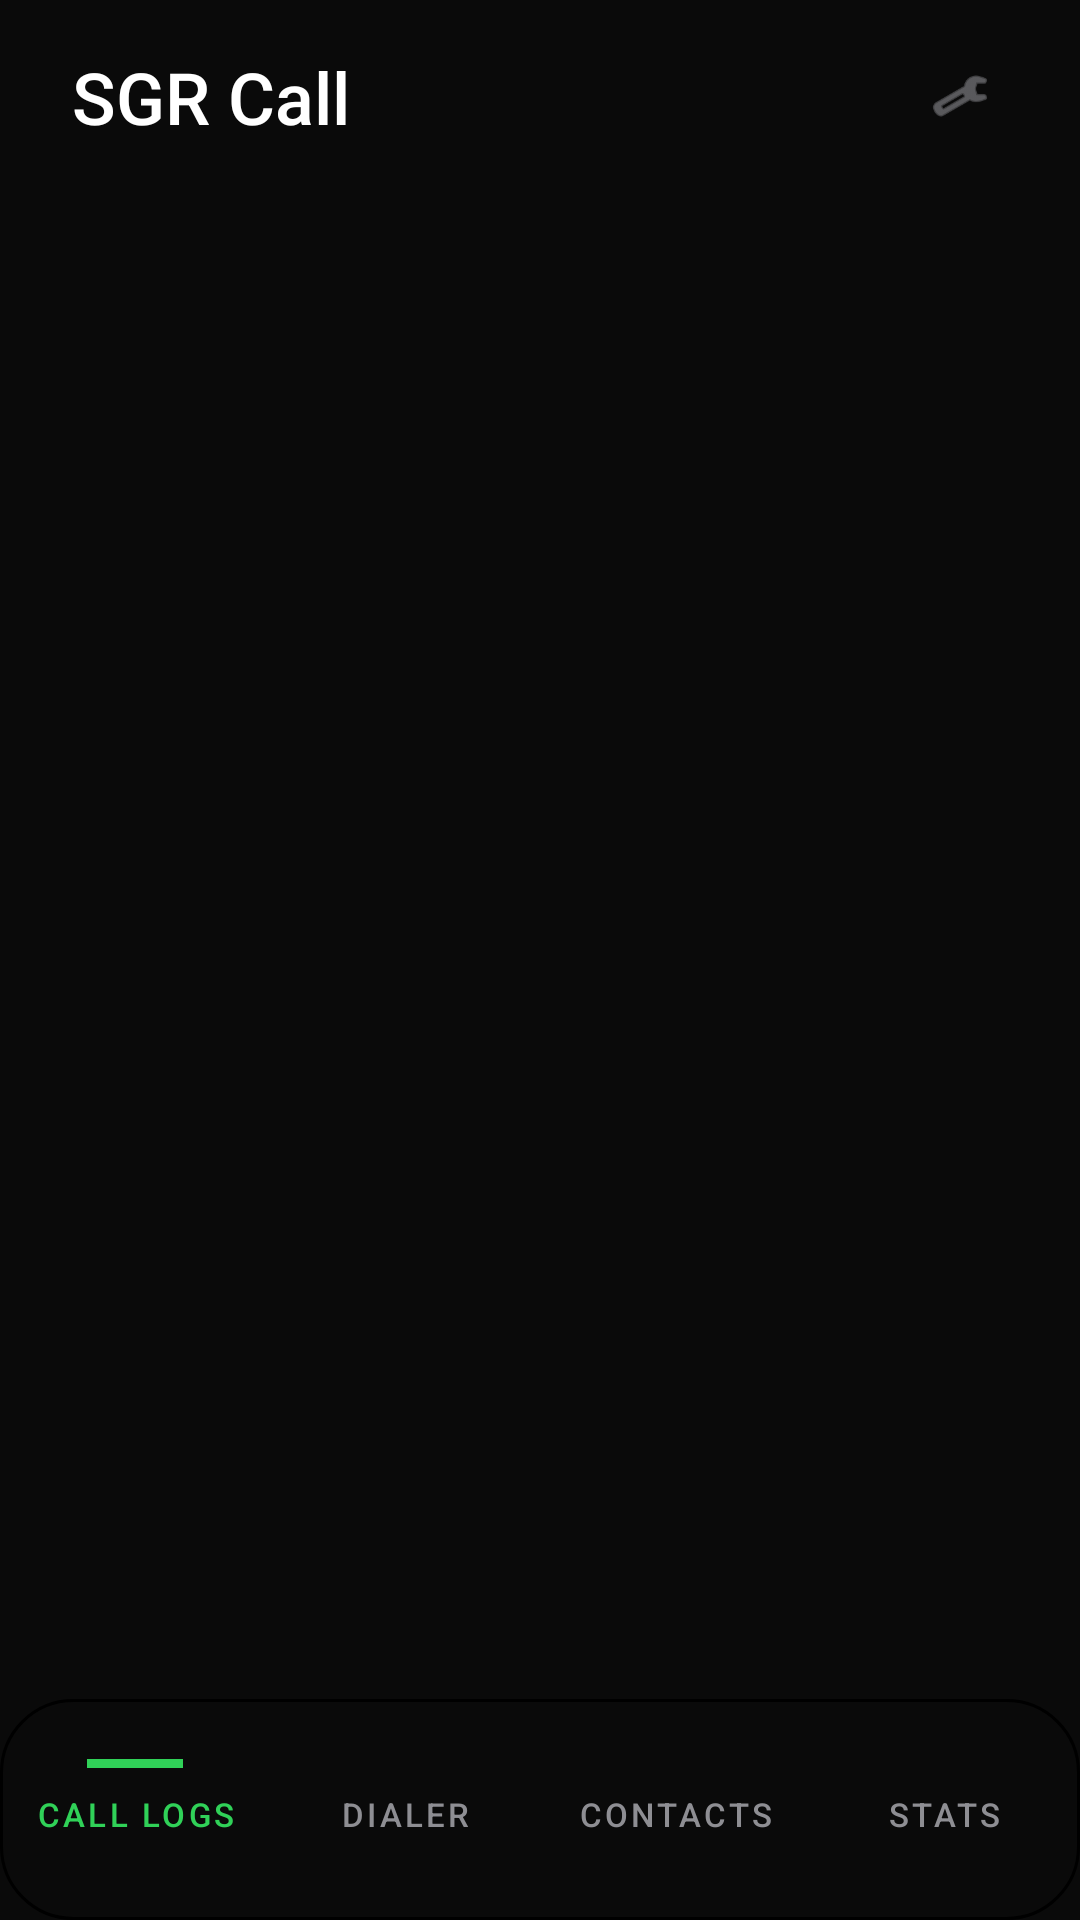

Android layout source for this screen:
<!-- AndroidManifest.xml: application theme Theme.Call -->
<!-- res/layout/activity_dialer.xml -->
<?xml version="1.0" encoding="utf-8"?>
<androidx.constraintlayout.widget.ConstraintLayout xmlns:android="http://schemas.android.com/apk/res/android"
    xmlns:app="http://schemas.android.com/apk/res-auto"
    xmlns:tools="http://schemas.android.com/tools"
    android:id="@+id/dialer_root"
    android:layout_width="match_parent"
    android:layout_height="match_parent"
    android:background="@color/bg_dark"
    tools:ignore="Overdraw">

    <TextView
        android:id="@+id/app_title"
        android:layout_width="wrap_content"
        android:layout_height="wrap_content"
        android:layout_marginStart="24dp"
        android:layout_marginTop="16dp"
        android:fontFamily="sans-serif-medium"
        android:text="SGR Call"
        android:textColor="@color/text_primary"
        android:textSize="24sp"
        app:layout_constraintStart_toStartOf="parent"
        app:layout_constraintTop_toTopOf="parent" />

    <com.google.android.material.button.MaterialButton
        android:id="@+id/settingsButton"
        style="@style/Widget.Material3.Button.IconButton"
        android:layout_width="48dp"
        android:layout_height="48dp"
        android:layout_marginTop="8dp"
        android:layout_marginEnd="16dp"
        android:contentDescription="@string/settings"
        app:icon="@android:drawable/ic_menu_preferences"
        app:iconTint="@color/text_secondary"
        app:layout_constraintEnd_toEndOf="parent"
        app:layout_constraintTop_toTopOf="parent" />

    <androidx.viewpager2.widget.ViewPager2
        android:id="@+id/viewPager"
        android:layout_width="match_parent"
        android:layout_height="0dp"
        android:layout_marginTop="16dp"
        app:layout_constraintBottom_toTopOf="@id/bottom_nav"
        app:layout_constraintTop_toBottomOf="@id/app_title" />

    <LinearLayout
        android:id="@+id/bottom_nav"
        android:layout_width="match_parent"
        android:layout_height="wrap_content"
        android:background="@drawable/bg_glass_card"
        android:gravity="center"
        android:orientation="horizontal"
        android:paddingBottom="20dp"
        android:paddingTop="12dp"
        android:elevation="8dp"
        app:layout_constraintBottom_toBottomOf="parent">

        <LinearLayout
            android:id="@+id/callLogsTab"
            android:layout_width="0dp"
            android:layout_height="wrap_content"
            android:layout_weight="1"
            android:gravity="center"
            android:orientation="vertical"
            android:padding="8dp"
            android:clickable="true"
            android:focusable="true"
            android:background="?attr/selectableItemBackgroundBorderless">

            <View
                android:id="@+id/logsIndicator"
                android:layout_width="32dp"
                android:layout_height="3dp"
                android:layout_marginBottom="8dp"
                android:background="@color/call_green"
                android:visibility="visible" />

            <TextView
                android:id="@+id/callLogsButton"
                android:layout_width="wrap_content"
                android:layout_height="wrap_content"
                android:fontFamily="sans-serif-medium"
                android:gravity="center"
                android:text="@string/call_logs_title"
                android:textAllCaps="true"
                android:letterSpacing="0.1"
                android:textColor="@color/call_green"
                android:textSize="11sp" />
        </LinearLayout>

        <LinearLayout
            android:id="@+id/dialerTab"
            android:layout_width="0dp"
            android:layout_height="wrap_content"
            android:layout_weight="1"
            android:gravity="center"
            android:orientation="vertical"
            android:padding="8dp"
            android:clickable="true"
            android:focusable="true"
            android:background="?attr/selectableItemBackgroundBorderless">

            <View
                android:id="@+id/dialerIndicator"
                android:layout_width="32dp"
                android:layout_height="3dp"
                android:layout_marginBottom="8dp"
                android:background="@color/call_green"
                android:visibility="invisible" />

            <TextView
                android:id="@+id/dialerButton"
                android:layout_width="wrap_content"
                android:layout_height="wrap_content"
                android:fontFamily="sans-serif-medium"
                android:gravity="center"
                android:text="DIALER"
                android:textAllCaps="true"
                android:letterSpacing="0.1"
                android:textColor="@color/text_secondary"
                android:textSize="11sp" />
        </LinearLayout>

        <LinearLayout
            android:id="@+id/contactsTab"
            android:layout_width="0dp"
            android:layout_height="wrap_content"
            android:layout_weight="1"
            android:gravity="center"
            android:orientation="vertical"
            android:padding="8dp"
            android:clickable="true"
            android:focusable="true"
            android:background="?attr/selectableItemBackgroundBorderless">

            <View
                android:id="@+id/contactsIndicator"
                android:layout_width="32dp"
                android:layout_height="3dp"
                android:layout_marginBottom="8dp"
                android:background="@color/call_green"
                android:visibility="invisible" />

            <TextView
                android:id="@+id/contactsButton"
                android:layout_width="wrap_content"
                android:layout_height="wrap_content"
                android:fontFamily="sans-serif-medium"
                android:gravity="center"
                android:text="@string/contacts"
                android:textAllCaps="true"
                android:letterSpacing="0.1"
                android:textColor="@color/text_secondary"
                android:textSize="11sp" />
        </LinearLayout>

        <LinearLayout
            android:id="@+id/statsTab"
            android:layout_width="0dp"
            android:layout_height="wrap_content"
            android:layout_weight="1"
            android:gravity="center"
            android:orientation="vertical"
            android:padding="8dp"
            android:clickable="true"
            android:focusable="true"
            android:background="?attr/selectableItemBackgroundBorderless">

            <View
                android:id="@+id/statsIndicator"
                android:layout_width="32dp"
                android:layout_height="3dp"
                android:layout_marginBottom="8dp"
                android:background="@color/call_green"
                android:visibility="invisible" />

            <TextView
                android:id="@+id/callStatsButton"
                android:layout_width="wrap_content"
                android:layout_height="wrap_content"
                android:fontFamily="sans-serif-medium"
                android:gravity="center"
                android:text="STATS"
                android:textAllCaps="true"
                android:letterSpacing="0.1"
                android:textColor="@color/text_secondary"
                android:textSize="11sp" />
        </LinearLayout>

    </LinearLayout>

</androidx.constraintlayout.widget.ConstraintLayout>
<!-- resources referenced by this layout -->
<resources>
  <color name="bg_dark">#0A0A0A</color>
  <color name="call_green">#30D158</color>
  <color name="text_primary">#FFFFFF</color>
  <color name="text_secondary">#8E8E93</color>
  <!-- drawable bg_glass_card (drawable) -->
  <?xml version="1.0" encoding="utf-8"?>
  <shape xmlns:android="http://schemas.android.com/apk/res/android">
      <solid android:color="@color/glass_white" />
      <corners android:radius="24dp" />
      <stroke
          android:width="1dp"
          android:color="@color/glass_stroke" />
  </shape>
  <string name="call_logs_title">Call logs</string>
  <string name="contacts">Contacts</string>
  <string name="settings">Settings</string>
  <style name="Theme.Call" parent="Theme.Material3.DayNight.NoActionBar">
          <item name="android:statusBarColor">@android:color/transparent</item>
          <item name="android:navigationBarColor">@android:color/transparent</item>
          <item name="android:windowLightStatusBar">true</item>
          <item name="colorPrimary">@color/primary</item>
          <item name="colorOnPrimary">@color/onPrimary</item>
          <item name="android:windowBackground">@null</item>
          <item name="android:colorBackground">@null</item>
      </style>
  <color name="primary">#0A0A0A</color>
  <color name="onPrimary">#FFFFFF</color>
</resources>
